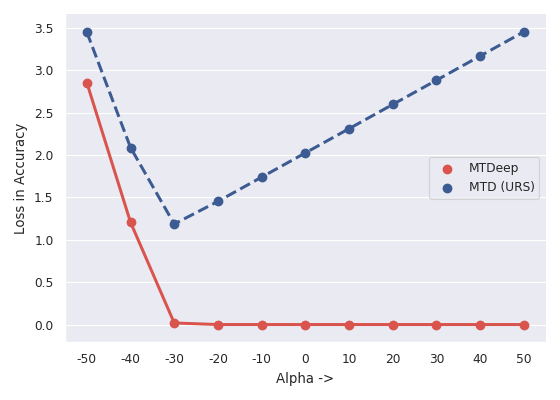

The file beside this chart, header and first rows:
Alpha ->, MTDeep, MTD (URS)
50, 4.40E-05, 3.454
40, 4.59E-05, 3.168
30, 4.77E-05, 2.882
20, 4.96E-05, 2.597
10, 5.14E-05, 2.311
0, 5.33E-05, 2.025
-10, 5.51E-05, 1.739
-20, 5.70E-05, 1.453
-30, 0.01866, 1.186
-40, 1.207, 2.089
-50, 2.855, 3.451
